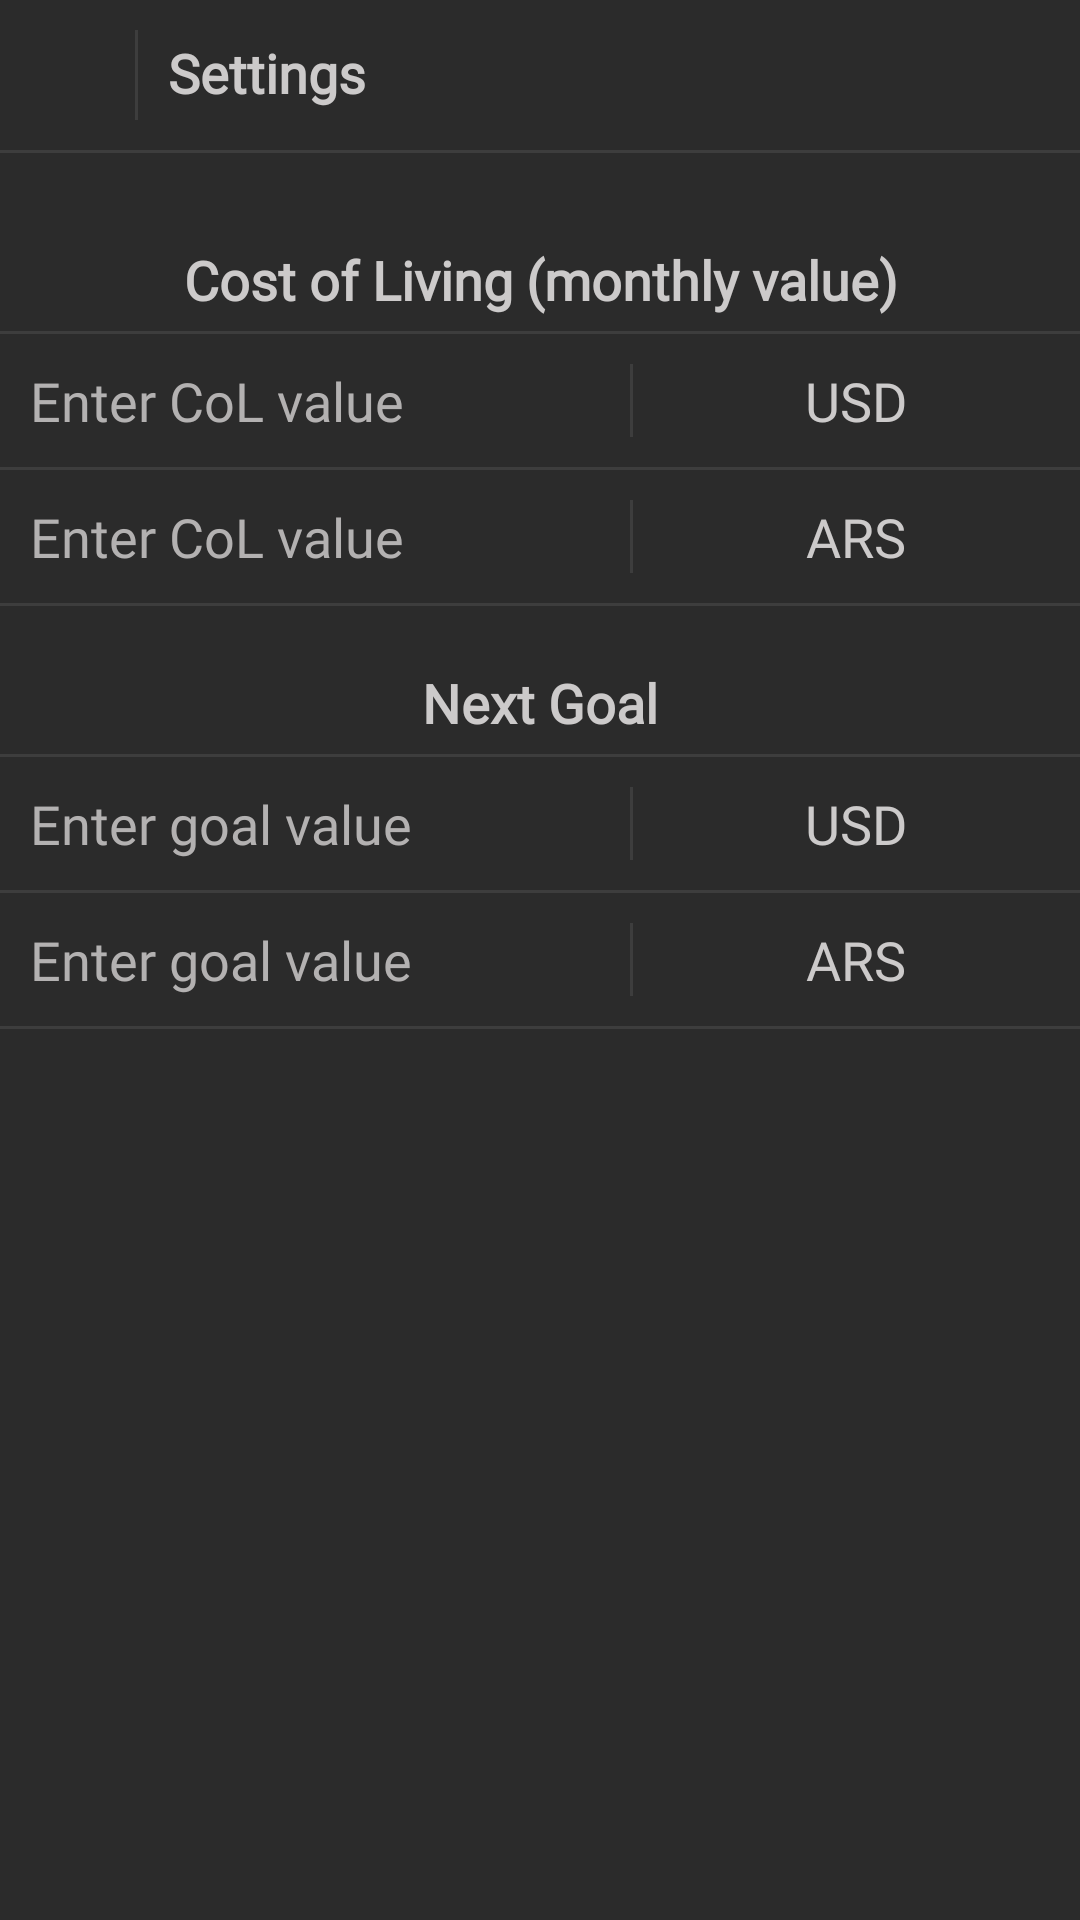

Layout XML and referenced resources for this Android screen:
<!-- AndroidManifest.xml: activity theme AppTheme.NoActionBar -->
<!-- res/layout/activity_settings.xml -->
<?xml version="1.0" encoding="utf-8"?>
<LinearLayout xmlns:android="http://schemas.android.com/apk/res/android"
    xmlns:app="http://schemas.android.com/apk/res-auto"
    xmlns:tools="http://schemas.android.com/tools"
    android:layout_width="match_parent"
    android:layout_height="match_parent"
    android:background="@color/mainBackground"
    android:orientation="vertical"
    tools:context=".AddItemActivity">

    <LinearLayout
        android:layout_width="match_parent"
        android:layout_height="wrap_content"
        android:orientation="horizontal"
        android:padding="10dp">

        <Button
            android:id="@+id/backButton"
            android:layout_width="30dp"
            android:layout_height="30dp"
            android:layout_alignParentEnd="true"
            android:layout_gravity="right"
            android:layout_marginTop="0dp"
            android:layout_marginEnd="5dp"
            android:height="40dp"
            android:background="@drawable/ic_back"
            android:backgroundTint="@color/mainTextColor"
            android:drawableTint="@color/colorAccent"
            android:gravity="right"
            android:onClick="goBack" />

        <View
            android:id="@+id/divider7"
            android:layout_width="1dp"
            android:layout_height="match_parent"
            android:background="@color/borderColor" />

        <TextView
            android:id="@+id/textView"
            android:layout_width="wrap_content"
            android:layout_height="wrap_content"
            android:layout_marginStart="10dp"
            android:layout_marginTop="2dp"
            android:layout_weight="1"
            android:fontFamily="@font/montserrat"
            android:gravity="start"
            android:text="Settings"
            android:textColor="@color/mainTextColor"
            android:textSize="18sp"
            android:textStyle="bold" />

    </LinearLayout>

    <View
        android:id="@+id/divider3"
        android:layout_width="match_parent"
        android:layout_height="1dp"
        android:background="@color/borderColor" />

    <TextView
        android:id="@+id/textView2"
        android:layout_width="match_parent"
        android:layout_height="wrap_content"
        android:layout_marginTop="30dp"
        android:fontFamily="@font/montserrat"
        android:text="Cost of Living (monthly value)"
        android:textAlignment="center"
        android:textColor="@color/mainTextColor"
        android:textSize="18sp"
        android:textStyle="bold" />

    <View
        android:id="@+id/divider10"
        android:layout_width="match_parent"
        android:layout_height="1dp"
        android:layout_marginTop="5dp"
        android:background="@color/borderColor" />

    <LinearLayout
        android:layout_width="match_parent"
        android:layout_height="wrap_content"
        android:orientation="horizontal">

        <EditText
            android:id="@+id/colValueUSD"
            android:layout_width="wrap_content"
            android:layout_height="wrap_content"
            android:background="@color/mainBackground"
            android:baselineAligned="false"
            android:ems="10"
            android:fontFamily="@font/montserrat"
            android:hint="Enter CoL value"
            android:inputType="numberDecimal"
            android:padding="10dp"
            android:textColor="@color/mainTextColor"
            android:textColorHint="@color/secondaryTextColor" />

        <LinearLayout
            android:layout_width="wrap_content"
            android:layout_height="match_parent"
            android:orientation="vertical"
            android:paddingTop="10dp"
            android:paddingBottom="10dp">

            <View
                android:id="@+id/divider11"
                android:layout_width="1dp"
                android:layout_height="match_parent"
                android:background="@color/borderColor" />
        </LinearLayout>

        <TextView
            android:id="@+id/colCurrency"
            android:layout_width="wrap_content"
            android:layout_height="match_parent"
            android:background="@color/mainBackground"
            android:ems="10"
            android:fontFamily="@font/montserrat"
            android:inputType="textShortMessage"
            android:paddingTop="10dp"
            android:text="USD"
            android:textAlignment="center"
            android:textColor="@color/mainTextColor"
            android:textSize="18sp" />
    </LinearLayout>

    <View
        android:id="@+id/divider12"
        android:layout_width="match_parent"
        android:layout_height="1dp"
        android:background="@color/borderColor" />

    <LinearLayout
        android:layout_width="match_parent"
        android:layout_height="wrap_content"
        android:orientation="horizontal">

        <EditText
            android:id="@+id/colValueARS"
            android:layout_width="wrap_content"
            android:layout_height="wrap_content"
            android:background="@color/mainBackground"
            android:baselineAligned="false"
            android:ems="10"
            android:fontFamily="@font/montserrat"
            android:hint="Enter CoL value"
            android:inputType="numberDecimal"
            android:padding="10dp"
            android:textColor="@color/mainTextColor"
            android:textColorHint="@color/secondaryTextColor" />

        <LinearLayout
            android:layout_width="wrap_content"
            android:layout_height="match_parent"
            android:orientation="vertical"
            android:paddingTop="10dp"
            android:paddingBottom="10dp">

            <View
                android:id="@+id/divider11"
                android:layout_width="1dp"
                android:layout_height="match_parent"
                android:background="@color/borderColor" />
        </LinearLayout>

        <TextView
            android:id="@+id/colCurrency"
            android:layout_width="wrap_content"
            android:layout_height="match_parent"
            android:background="@color/mainBackground"
            android:ems="10"
            android:fontFamily="@font/montserrat"
            android:inputType="textShortMessage"
            android:paddingTop="10dp"
            android:text="ARS"
            android:textAlignment="center"
            android:textColor="@color/mainTextColor"
            android:textSize="18sp" />
    </LinearLayout>

    <View
        android:id="@+id/divider14"
        android:layout_width="match_parent"
        android:layout_height="1dp"
        android:background="@color/borderColor" />

    <TextView
        android:id="@+id/textView4"
        android:layout_width="match_parent"
        android:layout_height="wrap_content"
        android:layout_marginTop="20dp"
        android:fontFamily="@font/montserrat"
        android:text="Next Goal"
        android:textAlignment="center"
        android:textColor="@color/mainTextColor"
        android:textSize="18sp"
        android:textStyle="bold" />

    <View
        android:id="@+id/divider13"
        android:layout_width="match_parent"
        android:layout_height="1dp"
        android:layout_marginTop="5dp"
        android:background="@color/borderColor" />

    <LinearLayout
        android:layout_width="match_parent"
        android:layout_height="wrap_content"
        android:orientation="horizontal">

        <EditText
            android:id="@+id/goalValueUSD"
            android:layout_width="wrap_content"
            android:layout_height="wrap_content"
            android:background="@color/mainBackground"
            android:baselineAligned="false"
            android:ems="10"
            android:fontFamily="@font/montserrat"
            android:hint="Enter goal value"
            android:inputType="numberDecimal"
            android:padding="10dp"
            android:textColor="@color/mainTextColor"
            android:textColorHint="@color/secondaryTextColor" />

        <LinearLayout
            android:layout_width="wrap_content"
            android:layout_height="match_parent"
            android:orientation="vertical"
            android:paddingTop="10dp"
            android:paddingBottom="10dp">

            <View
                android:id="@+id/divider11"
                android:layout_width="1dp"
                android:layout_height="match_parent"
                android:background="@color/borderColor" />
        </LinearLayout>

        <TextView
            android:id="@+id/goalCurrency"
            android:layout_width="wrap_content"
            android:layout_height="match_parent"
            android:background="@color/mainBackground"
            android:ems="10"
            android:fontFamily="@font/montserrat"
            android:inputType="textShortMessage"
            android:paddingTop="10dp"
            android:text="USD"
            android:textAlignment="center"
            android:textColor="@color/mainTextColor"
            android:textSize="18sp" />
    </LinearLayout>

    <View
        android:id="@+id/divider12"
        android:layout_width="match_parent"
        android:layout_height="1dp"
        android:background="@color/borderColor" />

    <LinearLayout
        android:layout_width="match_parent"
        android:layout_height="wrap_content"
        android:orientation="horizontal">

        <EditText
            android:id="@+id/goalValueARS"
            android:layout_width="wrap_content"
            android:layout_height="wrap_content"
            android:background="@color/mainBackground"
            android:baselineAligned="false"
            android:ems="10"
            android:fontFamily="@font/montserrat"
            android:hint="Enter goal value"
            android:inputType="numberDecimal"
            android:padding="10dp"
            android:textColor="@color/mainTextColor"
            android:textColorHint="@color/secondaryTextColor" />

        <LinearLayout
            android:layout_width="wrap_content"
            android:layout_height="match_parent"
            android:orientation="vertical"
            android:paddingTop="10dp"
            android:paddingBottom="10dp">

            <View
                android:id="@+id/divider11"
                android:layout_width="1dp"
                android:layout_height="match_parent"
                android:background="@color/borderColor" />
        </LinearLayout>

        <TextView
            android:id="@+id/goalCurrency"
            android:layout_width="wrap_content"
            android:layout_height="match_parent"
            android:background="@color/mainBackground"
            android:ems="10"
            android:fontFamily="@font/montserrat"
            android:inputType="textShortMessage"
            android:paddingTop="10dp"
            android:text="ARS"
            android:textAlignment="center"
            android:textColor="@color/mainTextColor"
            android:textSize="18sp" />
    </LinearLayout>

    <View
        android:id="@+id/divider15"
        android:layout_width="match_parent"
        android:layout_height="1dp"
        android:background="@color/borderColor" />

</LinearLayout>
<!-- resources referenced by this layout -->
<resources>
  <color name="borderColor">#3D3D3D</color>
  <color name="colorAccent">#00bcd4</color>
  <color name="mainBackground">#2B2B2B</color>
  <color name="mainTextColor">#CCCACA</color>
  <color name="secondaryTextColor">#B3B1B1</color>
  <style name="AppTheme.NoActionBar">
          <item name="windowActionBar">false</item>
          <item name="windowNoTitle">true</item>
      </style>
</resources>
